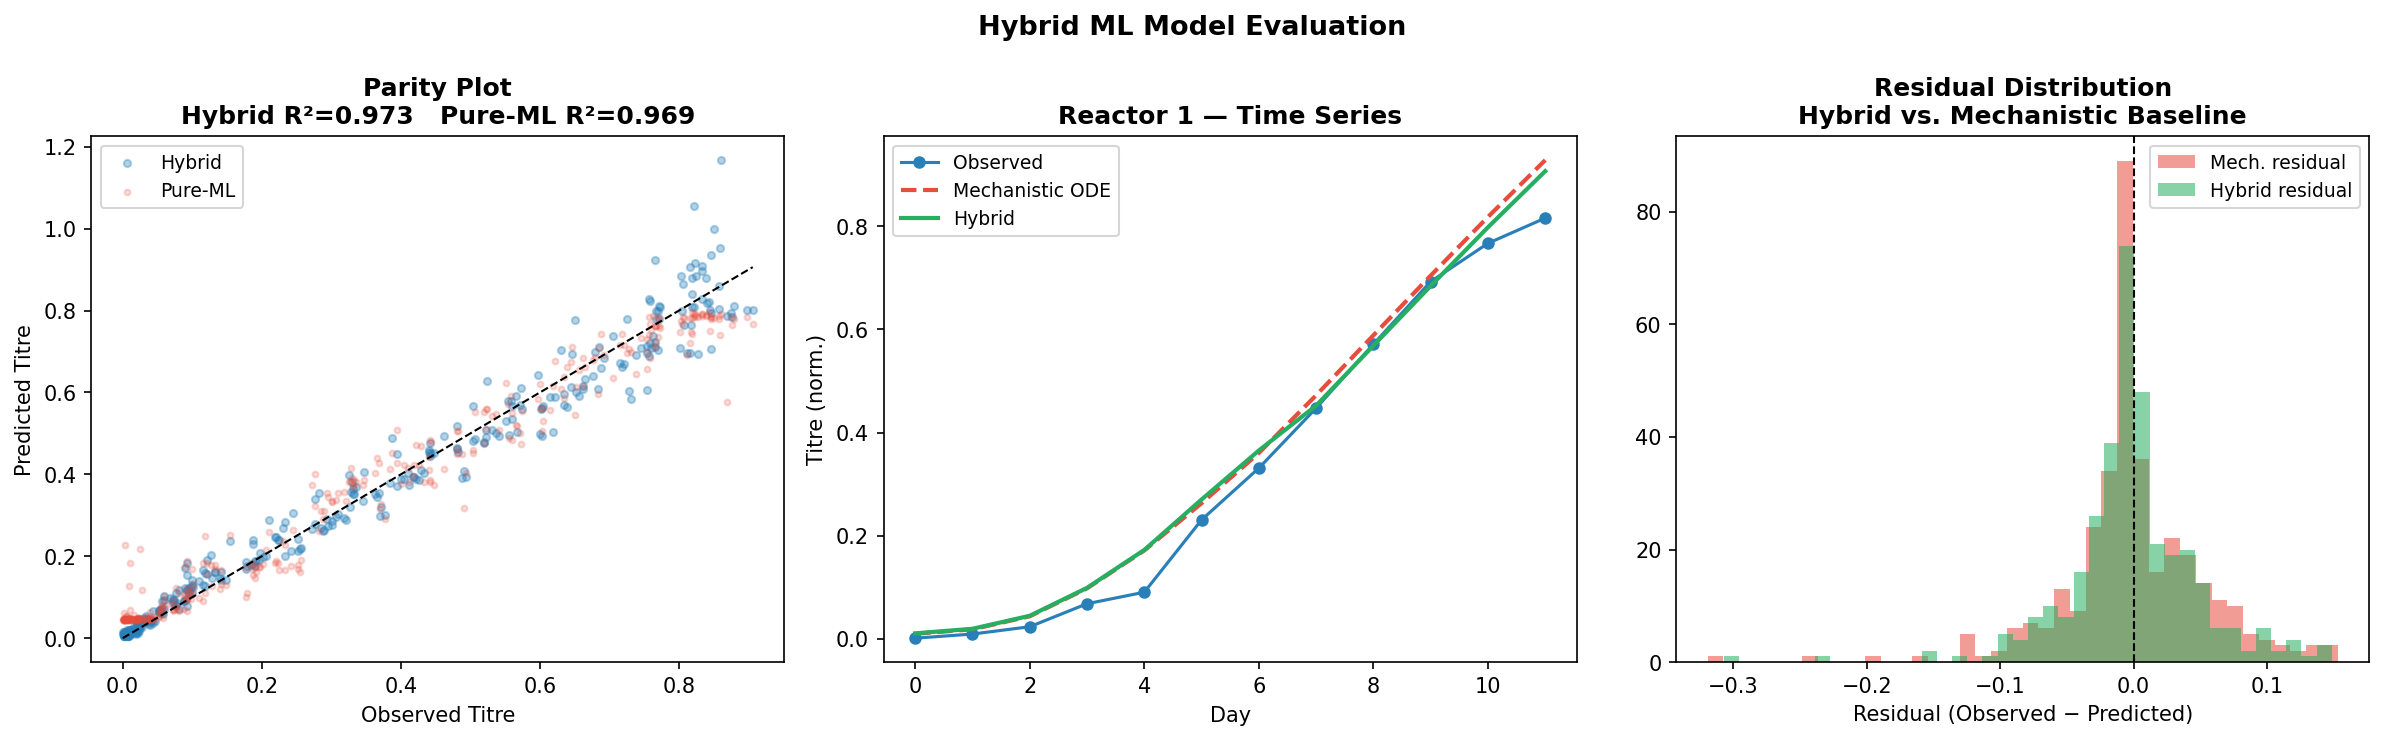

Data behind this chart, as committed beside it:
Reactor, Day, Titre, Titre_mech, Titre_hybrid
1, 0, 0.000954, 0.009362, 0.01035
1, 1, 0.008971, 0.01816, 0.01915
1, 2, 0.02315, 0.04341, 0.0444
1, 3, 0.0678, 0.09759, 0.09858
1, 4, 0.09012, 0.1712, 0.1721
1, 5, 0.2305, 0.2628, 0.27
1, 6, 0.331, 0.3603, 0.3651
1, 7, 0.4473, 0.4723, 0.4522
1, 8, 0.5714, 0.5886, 0.5686
1, 9, 0.6928, 0.7045, 0.6844
1, 10, 0.7671, 0.8183, 0.7982
1, 11, 0.8161, 0.9285, 0.9071
2, 0, 0.00135, 0.009362, 0.01085
2, 1, 0.009462, 0.01934, 0.02083
2, 2, 0.02272, 0.04424, 0.04573
2, 3, 0.05921, 0.1026, 0.1041
2, 4, 0.09184, 0.1825, 0.184
2, 5, 0.2103, 0.2787, 0.2889
2, 6, 0.3249, 0.3813, 0.3974
2, 7, 0.4421, 0.4938, 0.4768
2, 8, 0.5653, 0.6067, 0.5917
2, 9, 0.6847, 0.726, 0.711
2, 10, 0.7564, 0.8435, 0.8285
2, 11, 0.8337, 0.9565, 0.8968
3, 0, 0.002119, 0.009362, 0.01035
3, 1, 0.01051, 0.01504, 0.01603
3, 2, 0.02353, 0.02997, 0.03096
3, 3, 0.05601, 0.07092, 0.07191
3, 4, 0.09929, 0.1281, 0.1291
3, 5, 0.2023, 0.1971, 0.198
3, 6, 0.3176, 0.2878, 0.2926
3, 7, 0.4339, 0.392, 0.403
3, 8, 0.5663, 0.492, 0.503
3, 9, 0.6833, 0.5975, 0.6085
3, 10, 0.8009, 0.6978, 0.7089
3, 11, 0.9061, 0.791, 0.802
4, 0, 0.00242, 0.009362, 0.00566
4, 1, 0.01097, 0.01419, 0.01049
4, 2, 0.02453, 0.02917, 0.02547
4, 3, 0.057, 0.064, 0.0603
4, 4, 0.09953, 0.1148, 0.1111
4, 5, 0.19, 0.1806, 0.1769
4, 6, 0.2958, 0.271, 0.2736
4, 7, 0.4045, 0.3748, 0.3886
4, 8, 0.5199, 0.4745, 0.4792
4, 9, 0.639, 0.5862, 0.5654
4, 10, 0.7546, 0.6944, 0.7139
4, 11, 0.8432, 0.8013, 0.8208
5, 0, 0.002352, 0.009362, 0.004719
5, 1, 0.01067, 0.01491, 0.01027
5, 2, 0.02251, 0.02954, 0.0249
5, 3, 0.05411, 0.06505, 0.06041
5, 4, 0.09494, 0.1179, 0.1133
5, 5, 0.1841, 0.1839, 0.1793
5, 6, 0.2876, 0.2669, 0.2622
5, 7, 0.395, 0.3682, 0.3726
5, 8, 0.5191, 0.4728, 0.4772
5, 9, 0.6343, 0.5741, 0.5695
5, 10, 0.7566, 0.6846, 0.689
5, 11, 0.846, 0.7889, 0.7933
... 288 more rows
